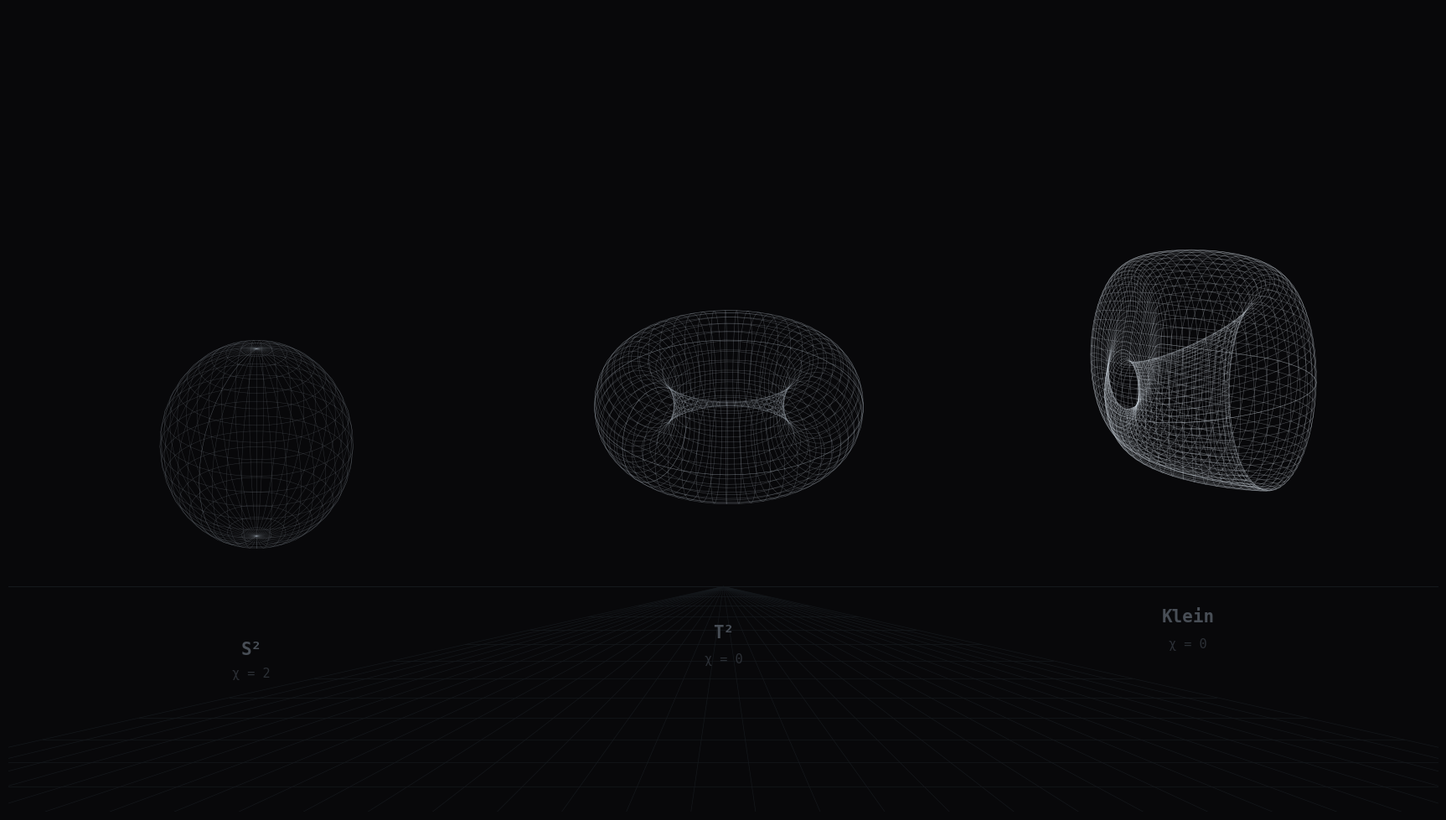

This figure's Python source: (Note: this script raises an exception after producing the figure.)
#!/usr/bin/env python3
"""Generate a dark wireframe topology wallpaper — Gestalt-informed layout."""

import argparse
import numpy as np
import matplotlib.pyplot as plt
from mpl_toolkits.mplot3d import Axes3D  # noqa: F401

parser = argparse.ArgumentParser()
parser.add_argument("--width",     type=int, default=2560)
parser.add_argument("--height",    type=int, default=1440)
parser.add_argument("--transform", type=int, default=0)
parser.add_argument("--output",    type=str, default="/home/patrick/dotfiles/.config/hypr/wallpaper.jpg")
args = parser.parse_args()

# transform 1 (90°) and 3 (270°) swap width/height
if args.transform in (1, 3):
    W, H = args.height, args.width
else:
    W, H = args.width, args.height

DPI = 150   # higher DPI = crisper lines
OUTPUT = args.output
PORTRAIT = H > W
BG = "#08080a"

fig = plt.figure(figsize=(W / DPI, H / DPI), dpi=DPI, facecolor=BG)

# ── Perspective grid floor ────────────────────────────────────────────────────
grid_ax = fig.add_axes([0, 0, 1, 1], zorder=0)
grid_ax.set_xlim(0, 1)
grid_ax.set_ylim(0, 1)
grid_ax.set_axis_off()
grid_ax.patch.set_alpha(0)

# In portrait the grid sits in the bottom third; landscape bottom quarter
horizon_y = 0.18 if PORTRAIT else 0.28
vp = (0.5, horizon_y)
grid_color = "#161a1e"
grid_alpha = 0.9
lw = 0.5

n_radial = 32
x_spread = np.linspace(-0.2, 1.2, n_radial)
for x in x_spread:
    grid_ax.plot([vp[0], x], [vp[1], 0.0],
                 color=grid_color, alpha=grid_alpha, linewidth=lw,
                 transform=fig.transFigure, zorder=0)

n_horiz = 14
for i in range(1, n_horiz + 1):
    t = (i / n_horiz) ** 1.6
    y = horizon_y * (1 - t)
    x_left  = vp[0] + (x_spread[0]  - vp[0]) * (vp[1] - y) / vp[1]
    x_right = vp[0] + (x_spread[-1] - vp[0]) * (vp[1] - y) / vp[1]
    grid_ax.plot([x_left, x_right], [y, y],
                 color=grid_color, alpha=grid_alpha, linewidth=lw,
                 transform=fig.transFigure, zorder=0)

grid_ax.plot([0, 1], [horizon_y, horizon_y], color=grid_color,
             alpha=min(grid_alpha * 1.5, 1.0), linewidth=0.7,
             transform=fig.transFigure, zorder=0)


# ── 3D axes helper ────────────────────────────────────────────────────────────
def make_ax(rect, elev=20, azim=30):
    ax = fig.add_axes(rect, projection="3d")
    ax.set_facecolor(BG)
    ax.patch.set_alpha(0)
    ax.set_axis_off()
    for pane in (ax.xaxis.pane, ax.yaxis.pane, ax.zaxis.pane):
        pane.fill = False
        pane.set_edgecolor("none")
    ax.view_init(elev=elev, azim=azim)
    return ax


def add_label(ax, label, euler):
    ax.text2D(0.5, -0.05, label, transform=ax.transAxes,
              ha="center", color="#484e56", fontsize=15,
              fontfamily="monospace", fontweight="bold")
    ax.text2D(0.5, -0.11, euler, transform=ax.transAxes,
              ha="center", color="#2c3036", fontsize=11,
              fontfamily="monospace")


def draw_sphere(ax):
    u = np.linspace(0, 2 * np.pi, 42)
    v = np.linspace(0, np.pi, 21)
    U, V = np.meshgrid(u, v)
    ax.plot_wireframe(
        np.cos(U) * np.sin(V), np.sin(U) * np.sin(V), np.cos(V),
        color="#9aa4ae", alpha=0.26, linewidth=0.35, rstride=1, cstride=1,
    )
    ax.set_box_aspect([1, 1, 1])
    add_label(ax, "S²", "χ = 2")


def draw_torus(ax):
    u = np.linspace(0, 2 * np.pi, 60)
    v = np.linspace(0, 2 * np.pi, 30)
    U, V = np.meshgrid(u, v)
    R, r = 1.0, 0.42
    ax.plot_wireframe(
        (R + r * np.cos(V)) * np.cos(U),
        (R + r * np.cos(V)) * np.sin(U),
        r * np.sin(V),
        color="#b8c2cc", alpha=0.30, linewidth=0.38, rstride=1, cstride=1,
    )
    ax.set_box_aspect([1, 1, 0.45])
    lim = R + r + 0.1
    ax.set_xlim(-lim, lim); ax.set_ylim(-lim, lim)
    ax.set_zlim(-r - 0.1, r + 0.1)
    add_label(ax, "T²", "χ = 0")


def draw_klein(ax):
    u = np.linspace(0, 2 * np.pi, 64)
    v = np.linspace(0, 2 * np.pi, 64)
    U, V = np.meshgrid(u, v)
    r = 1 - np.cos(U) / 2
    X = np.where(
        U < np.pi,
        6 * np.cos(U) * (1 + np.sin(U)) + 4 * r * np.cos(U) * np.cos(V),
        6 * np.cos(U) * (1 + np.sin(U)) + 4 * r * np.cos(V + np.pi),
    )
    Y = np.where(U < np.pi, 16 * np.sin(U) + 4 * r * np.sin(U) * np.cos(V), 16 * np.sin(U))
    Z = 4 * r * np.sin(V)
    ax.plot_wireframe(X / 22, Y / 22, Z / 22,
                      color="#c8d0d8", alpha=0.34, linewidth=0.42, rstride=1, cstride=1)
    ax.set_box_aspect([1, 1, 1])
    add_label(ax, "Klein", "χ = 0")


# ── Layout ────────────────────────────────────────────────────────────────────
if PORTRAIT:
    # Stack vertically — shapes centered, evenly spaced top to bottom
    # Leave bottom ~20% for the perspective grid
    sz = 0.60   # subplot width in figure fraction
    sh = 0.22   # subplot height in figure fraction
    cx = 0.5 - sz / 2  # horizontally centered

    ax1 = make_ax([cx, 0.68, sz, sh], elev=28, azim=35)
    draw_sphere(ax1)

    ax2 = make_ax([cx, 0.44, sz, sh], elev=30, azim=50)
    draw_torus(ax2)

    ax3 = make_ax([cx, 0.22, sz, sh], elev=20, azim=60)
    draw_klein(ax3)

else:
    # Landscape — diagonal stagger, size/brightness progression
    ax1 = make_ax([0.04, 0.18, 0.26, 0.54], elev=28, azim=35)
    draw_sphere(ax1)

    ax2 = make_ax([0.355, 0.21, 0.29, 0.58], elev=30, azim=50)
    draw_torus(ax2)

    ax3 = make_ax([0.675, 0.24, 0.30, 0.58], elev=20, azim=60)
    draw_klein(ax3)

fig.savefig(OUTPUT, dpi=DPI, facecolor=BG, pil_kwargs={"quality": 98})
print(f"Saved {W}x{H} ({'portrait' if PORTRAIT else 'landscape'}) → {OUTPUT}")
